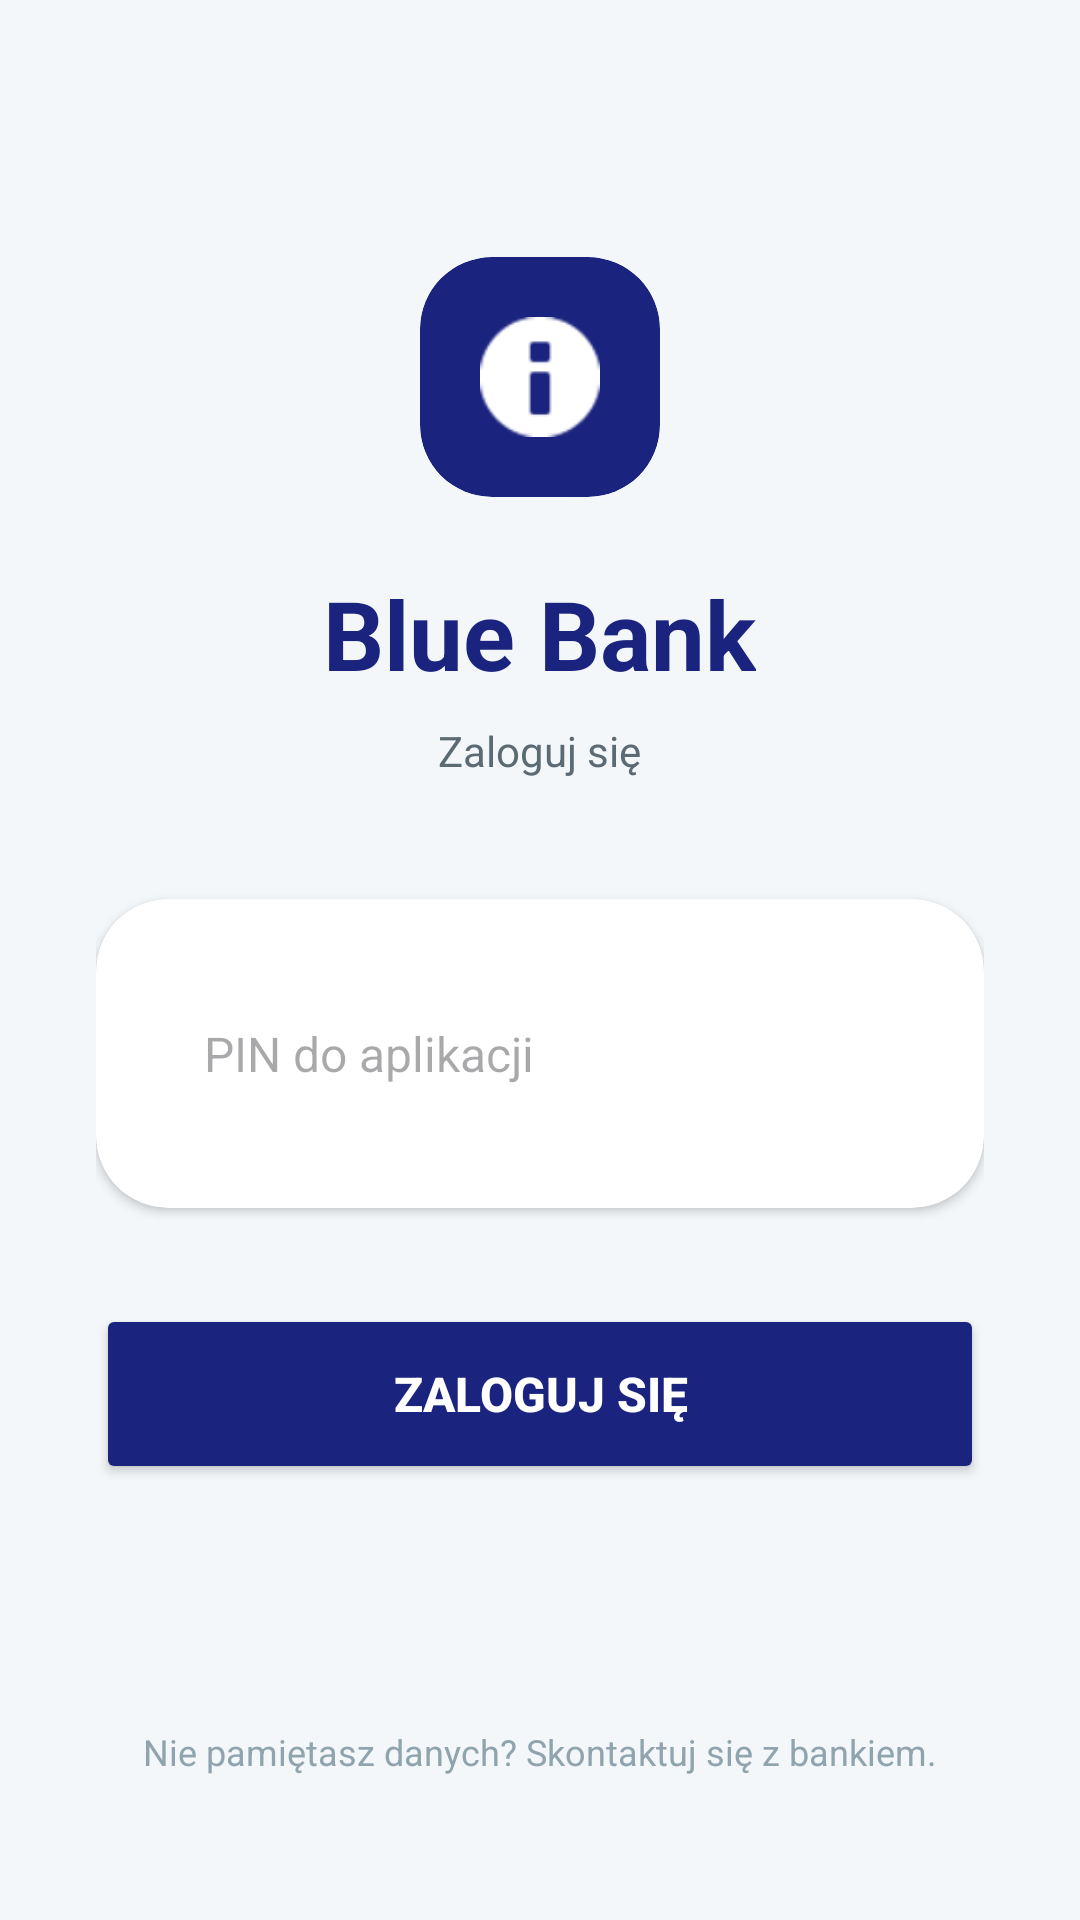

Layout XML and referenced resources for this Android screen:
<!-- AndroidManifest.xml: application theme Theme.BlueBank -->
<!-- res/layout/activity_login.xml -->
<?xml version="1.0" encoding="utf-8"?>
<LinearLayout xmlns:android="http://schemas.android.com/apk/res/android"
    xmlns:app="http://schemas.android.com/apk/res-auto"
    android:layout_width="match_parent"
    android:layout_height="match_parent"
    android:orientation="vertical"
    android:gravity="center_horizontal"
    android:background="#F4F7FA"
    android:padding="32dp">

    <View
        android:layout_width="match_parent"
        android:layout_height="0dp"
        android:layout_weight="1" />

    <androidx.cardview.widget.CardView
        android:layout_width="80dp"
        android:layout_height="80dp"
        app:cardCornerRadius="24dp"
        app:cardElevation="0dp"
        app:cardBackgroundColor="#1A237E">
        <ImageView
            android:layout_width="40dp"
            android:layout_height="40dp"
            android:layout_gravity="center"
            android:src="@android:drawable/ic_dialog_info"
            app:tint="#FFFFFF" />
    </androidx.cardview.widget.CardView>

    <TextView
        android:layout_width="wrap_content"
        android:layout_height="wrap_content"
        android:text="Blue Bank"
        android:textSize="32sp"
        android:textStyle="bold"
        android:textColor="#1A237E"
        android:layout_marginTop="24dp" />

    <TextView
        android:layout_width="wrap_content"
        android:layout_height="wrap_content"
        android:text="Zaloguj się"
        android:textColor="#5C6B73"
        android:layout_marginTop="8dp" />

    <View
        android:layout_width="match_parent"
        android:layout_height="40dp" />

    <androidx.cardview.widget.CardView
        android:layout_width="match_parent"
        android:layout_height="wrap_content"
        app:cardCornerRadius="24dp"
        app:cardElevation="2dp"
        app:cardBackgroundColor="#FFFFFF">

        <LinearLayout
            android:layout_width="match_parent"
            android:layout_height="wrap_content"
            android:orientation="vertical"
            android:padding="24dp">

            <EditText
                android:id="@+id/etPin"
                android:layout_width="match_parent"
                android:layout_height="55dp"
                android:hint="PIN do aplikacji"
                android:inputType="numberPassword"
                android:background="@android:color/transparent"
                android:paddingHorizontal="12dp"
                android:textSize="16sp" />
        </LinearLayout>
    </androidx.cardview.widget.CardView>

    <Button
        android:id="@+id/btnLogin"
        android:layout_width="match_parent"
        android:layout_height="60dp"
        android:text="ZALOGUJ SIĘ"
        android:textSize="16sp"
        android:textStyle="bold"
        android:textColor="#FFFFFF"
        android:backgroundTint="#1A237E"
        android:layout_marginTop="32dp"
        app:cornerRadius="20dp"
        android:elevation="4dp" />

    <View
        android:layout_width="match_parent"
        android:layout_height="0dp"
        android:layout_weight="1.5" />

    <TextView
        android:layout_width="wrap_content"
        android:layout_height="wrap_content"
        android:text="Nie pamiętasz danych? Skontaktuj się z bankiem."
        android:textSize="12sp"
        android:textColor="#90A4AE"
        android:layout_marginBottom="16dp" />

</LinearLayout>
<!-- resources referenced by this layout -->
<resources>
  <style name="Theme.BlueBank" parent="Base.Theme.BlueBank" />
  <style name="Base.Theme.BlueBank" parent="Theme.Material3.DayNight.NoActionBar">
          
          
      </style>
</resources>
